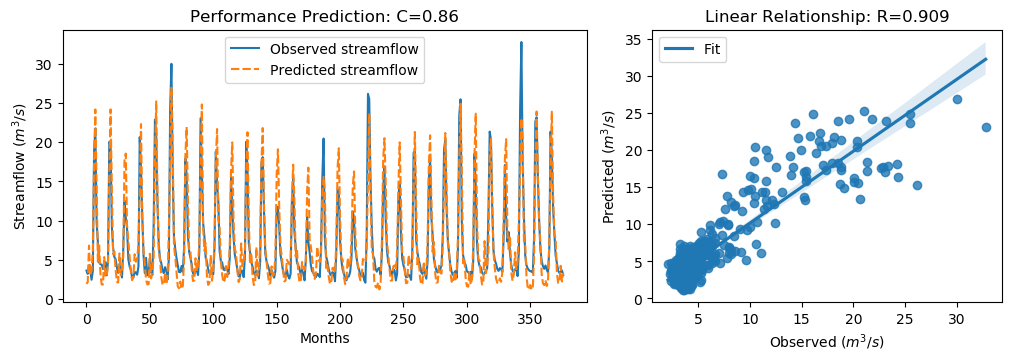

The table this chart was drawn from, first rows:
y_true, y_pred, y_true_scaled, y_pred_scaled
3.63, 1.927, -0.5645, -0.8066
3.21, 2.158, -0.6243, -0.7738
4.29, 6.817, -0.4707, -0.1115
3.67, 3.073, -0.5589, -0.6437
2.46, 3.621, -0.7309, -0.5658
3.54, 5.977, -0.5773, -0.2309
18.82, 17.37, 1.595, 1.39
21.76, 24.19, 2.013, 2.358
9.83, 14.63, 0.3169, 0.9996
7.16, 4.761, -0.06268, -0.4037
4.67, 6.837, -0.4167, -0.1086
4.44, 3.284, -0.4494, -0.6137
4.4, 1.848, -0.4551, -0.8179
3.83, 1.868, -0.5361, -0.8151
4.42, 5.35, -0.4522, -0.32
4.72, 2.855, -0.4096, -0.6747
3.03, 2.899, -0.6499, -0.6684
4.87, 4.735, -0.3883, -0.4075
20.07, 15.75, 1.773, 1.158
19.62, 24.2, 1.709, 2.36
9.33, 14.32, 0.2458, 0.9557
6.56, 5.721, -0.148, -0.2673
5.37, 6.095, -0.3172, -0.2141
5.07, 3.744, -0.3598, -0.5483
4.02, 2.2, -0.5091, -0.7678
3.34, 2.109, -0.6058, -0.7807
4.47, 5.806, -0.4451, -0.2552
3.61, 3.035, -0.5674, -0.6491
2.75, 3.327, -0.6897, -0.6076
6.28, 5.529, -0.1878, -0.2946
12.55, 17.66, 0.7036, 1.431
10.44, 18.56, 0.4036, 1.558
9.01, 9.406, 0.2003, 0.2567
5.12, 7.445, -0.3527, -0.02217
4.16, 5.526, -0.4892, -0.2949
3.72, 3.522, -0.5518, -0.5798
2.73, 2.4, -0.6925, -0.7395
2.73, 2.823, -0.6925, -0.6792
3.43, 5.714, -0.593, -0.2683
3.4, 4.756, -0.5972, -0.4044
3.1, 5.065, -0.6399, -0.3605
4.17, 7.005, -0.4878, -0.08469
20.66, 13.4, 1.857, 0.8239
16.78, 22.32, 1.305, 2.093
10.67, 10.37, 0.4363, 0.393
5.59, 6.194, -0.2859, -0.2001
3.31, 4.53, -0.61, -0.4365
5.26, 2.465, -0.3328, -0.7302
3.05, 1.869, -0.647, -0.8148
3.04, 1.902, -0.6484, -0.8103
5.26, 5.773, -0.3328, -0.2599
3.41, 2.629, -0.5958, -0.7069
3.07, 3.729, -0.6442, -0.5504
9.62, 5.189, 0.2871, -0.343
22.89, 17.76, 2.174, 1.444
21.04, 25.22, 1.911, 2.505
12.14, 13.28, 0.6453, 0.8072
7.0, 6.177, -0.08543, -0.2025
5.08, 5.089, -0.3584, -0.3571
4.58, 2.817, -0.4295, -0.6801
... 317 more rows
